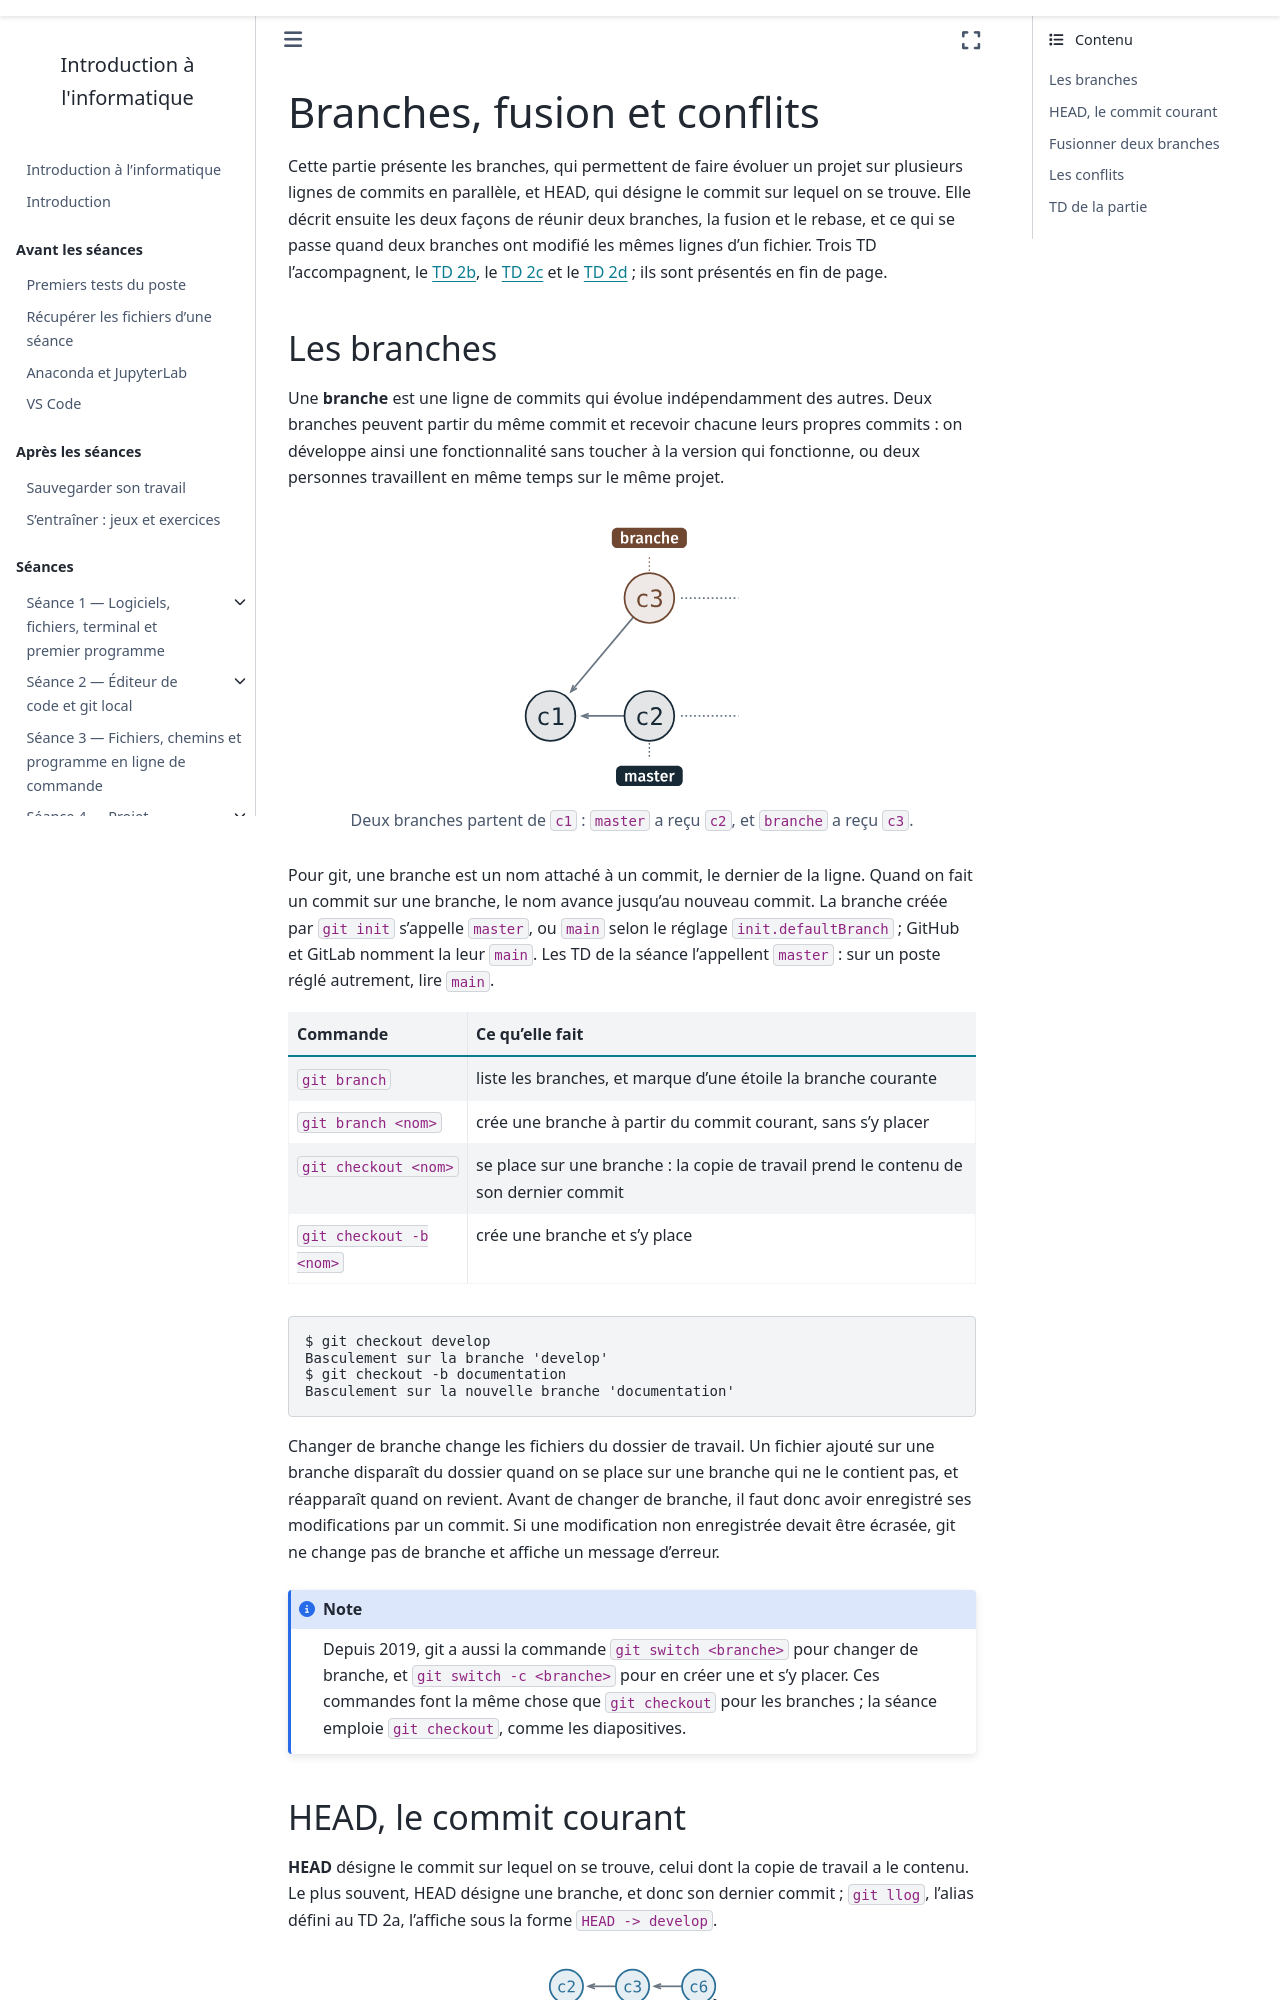

repository: geodata-ing1-info-01/cours-info-01 · page: cours2/notebook/03_branches.html · generator: sphinx

---
title: Branches, fusion et conflits
subtitle: Faire évoluer un projet sur plusieurs lignes parallèles, puis les réunir
---

Cette partie présente les branches, qui permettent de faire évoluer un projet
sur plusieurs lignes de commits en parallèle, et HEAD, qui désigne le commit
sur lequel on se trouve. Elle décrit ensuite les deux façons de réunir deux
branches, la fusion et le rebase, et ce qui se passe quand deux branches ont
modifié les mêmes lignes d'un fichier. Trois TD l'accompagnent, le [TD
2b](td/2b_branches/guide.md), le [TD 2c](td/2c_annuler/guide.md) et le [TD
2d](td/2d_conflits/guide.md) ; ils sont présentés en fin de page.
